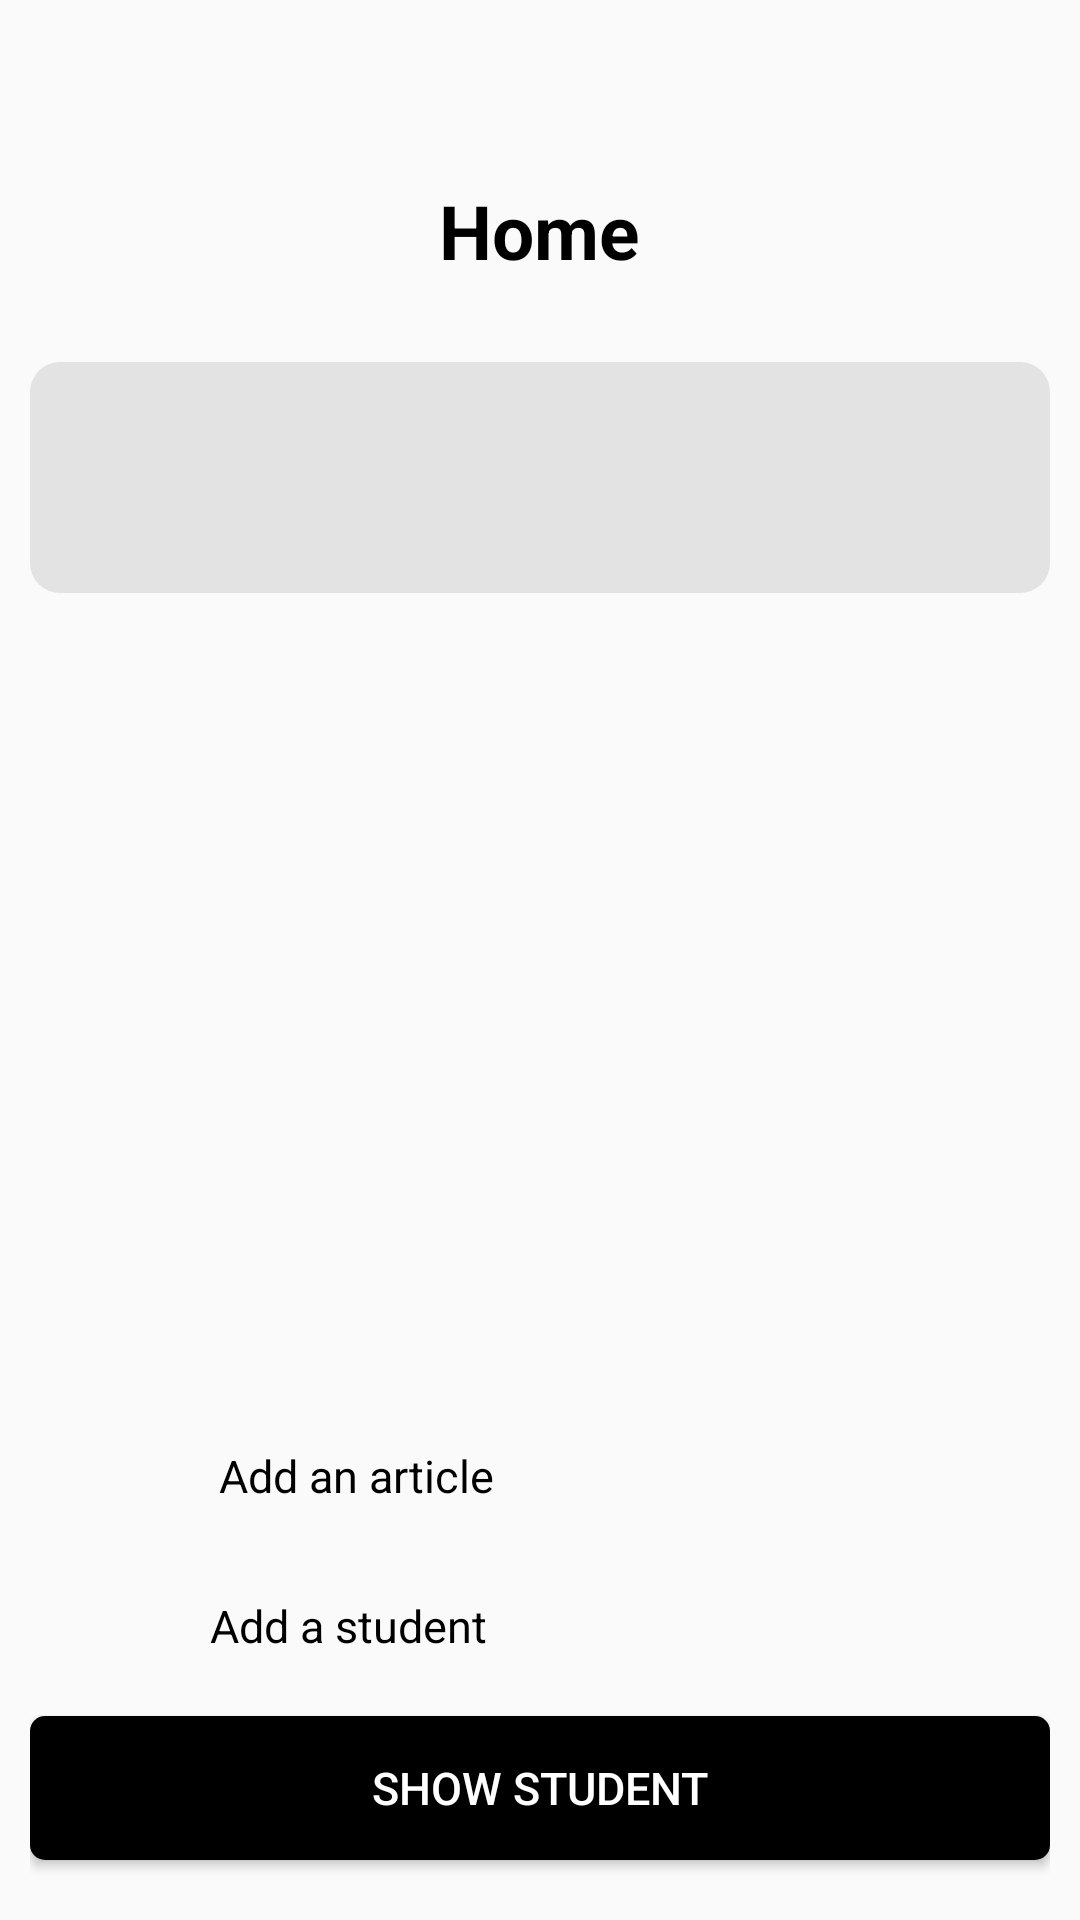

Reconstruct the res/layout file that produces this screen, plus the resources it refers to.
<!-- AndroidManifest.xml: application theme Theme.TheProjectFinal -->
<!-- res/layout/activity_home.xml -->
<?xml version="1.0" encoding="utf-8"?>
<RelativeLayout xmlns:android="http://schemas.android.com/apk/res/android"
    xmlns:app="http://schemas.android.com/apk/res-auto"
    xmlns:tools="http://schemas.android.com/tools"
    android:layout_width="match_parent"
    android:layout_height="match_parent"
    android:padding="10dp"
    tools:context=".Home">


    <TextView
        android:id="@+id/textStringEdit"
        android:layout_width="wrap_content"
        android:layout_height="wrap_content"
        android:layout_centerHorizontal="true"
        android:layout_marginTop="50dp"
        android:text="@string/string_home"
        android:textColor="@color/black"
        android:textSize="25dp"
        android:textStyle="bold" />


    <RelativeLayout
        android:id="@+id/layoutPersonName"
        android:layout_width="match_parent"
        android:layout_height="77dp"
        android:layout_below="@+id/textStringEdit"
        android:layout_marginTop="27dp"
        android:background="@drawable/shap_layout"
        android:orientation="vertical">

        <TextView
            android:id="@+id/txPersonName"
            android:layout_width="wrap_content"
            android:layout_height="wrap_content"
            android:layout_alignParentStart="true"
            android:layout_marginStart="20dp"
            android:layout_marginTop="10dp"
            android:textColor="@color/black"
            android:textSize="18dp"
            android:textStyle="bold" />

        <TextView
            android:id="@+id/txEmailAdmin"
            android:layout_width="wrap_content"
            android:layout_height="wrap_content"
            android:layout_below="@+id/txPersonName"
            android:layout_alignParentStart="true"
            android:layout_marginStart="20dp"
            android:layout_marginTop="10dp"
            android:textColor="@color/black"
            android:textSize="15dp" />


    </RelativeLayout>


    <RelativeLayout
        android:layout_width="match_parent"
        android:layout_height="330dp"
        android:layout_below="@id/layoutPersonName"
        android:layout_marginTop="50dp">

        <androidx.recyclerview.widget.RecyclerView
            android:id="@+id/rcSubject"
            android:layout_width="match_parent"


            android:layout_height="wrap_content"
            android:layout_marginTop="10dp"></androidx.recyclerview.widget.RecyclerView>

    </RelativeLayout>


    <ImageView
        android:id="@+id/imgAddSubject"
        android:layout_width="40dp"
        android:layout_height="40dp"
        android:layout_alignParentStart="true"
        android:layout_alignParentBottom="true"
        android:layout_marginStart="10dp"
        android:layout_marginBottom="120dp"
        android:background="?attr/selectableItemBackgroundBorderless"
        android:src="@drawable/ic_baseline_control_point_24" />


    <TextView
        android:id="@+id/txAddSubject"
        android:layout_width="wrap_content"
        android:layout_height="wrap_content"
        android:layout_alignParentBottom="true"
        android:layout_marginStart="13dp"
        android:layout_marginBottom="128dp"
        android:layout_toEndOf="@+id/imgAddSubject"
        android:background="?attr/selectableItemBackground"
        android:text="@string/string_add"
        android:textColor="@color/black"

        android:textSize="15dp" />

    <ImageView
        android:id="@+id/imgAddStudent"
        android:layout_width="40dp"
        android:layout_height="40dp"
        android:layout_alignParentStart="true"
        android:layout_alignParentBottom="true"
        android:layout_marginStart="10dp"
        android:layout_marginBottom="70dp"
        android:background="?attr/selectableItemBackgroundBorderless"
        android:src="@drawable/ic_baseline_control_point_24" />

    <TextView
        android:id="@+id/txAddStudent"
        android:layout_width="wrap_content"
        android:layout_height="wrap_content"
        android:layout_alignParentBottom="true"
        android:layout_marginStart="10dp"
        android:layout_marginBottom="78dp"
        android:layout_toEndOf="@+id/imgAddStudent"
        android:background="?attr/selectableItemBackground"
        android:text="@string/string_addStd"
        android:textColor="@color/black"

        android:textSize="15dp" />

    <Button
        android:id="@+id/btnClickAllStd"
        android:layout_width="350dp"
        android:layout_height="wrap_content"
        android:layout_alignParentBottom="true"

        android:layout_centerInParent="true"
        android:layout_marginBottom="10dp"
        android:background="@drawable/shap_button"
        android:text="@string/string_show"
        android:textColor="@color/white"
        android:textSize="15dp" />

</RelativeLayout>
<!-- resources referenced by this layout -->
<resources>
  <color name="black">#FF000000</color>
  <color name="white">#FFFFFFFF</color>
  <!-- drawable shap_button (drawable) -->
  <?xml version="1.0" encoding="utf-8"?>
  <shape android:visible="true" xmlns:android="http://schemas.android.com/apk/res/android">
  <solid android:color="@color/black"/>
      <corners android:radius="5dp"/>
      <padding android:left="5dp" android:top="5dp" android:right="5dp" android:bottom="5dp"/>
  
  </shape>
  <!-- drawable shap_layout (drawable) -->
  <?xml version="1.0" encoding="utf-8"?>
  <shape android:visible="true" xmlns:android="http://schemas.android.com/apk/res/android">
   <corners android:radius="10dp"/>
      <solid android:color="#9AD5D5D5"/>
  </shape>
  <string name="string_add">Add an article</string>
  <string name="string_addStd">Add a student</string>
  <string name="string_home">Home</string>
  <string name="string_show">Show Student</string>
  <style name="Theme.TheProjectFinal" parent="Theme.AppCompat.DayNight.DarkActionBar">
          
          <item name="colorPrimary">#00FFFFFF</item>
          <item name="colorPrimaryVariant">#00E1E1E1</item>
          <item name="colorOnPrimary">#00FFFFFF</item>
          
          <item name="colorSecondary">@color/teal_200</item>
          <item name="colorSecondaryVariant">@color/teal_700</item>
          <item name="colorOnSecondary">@color/black</item>
          
          <item name="android:statusBarColor">?attr/colorPrimaryVariant</item>
          
          <item name="android:actionOverflowButtonStyle">@style/MyMenu</item>
      </style>
  <color name="teal_200">#FF03DAC5</color>
  <color name="teal_700">#FF018786</color>
  <style name="MyMenu" parent="android:Widget.Holo.ActionButton.Overflow">
          <item name="android:src">@drawable/ic_baseline_more_vert_24</item>
      </style>
</resources>
